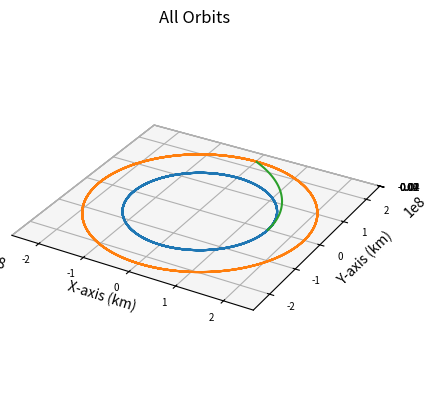

The matplotlib source for this figure:
import numpy as np
import matplotlib.pyplot as plt
from scipy.integrate import solve_ivp
import math

def main():
    """
    Main function
    """
    
    # Gravitational Constant times Earth mass, adjusted for kilometers
    # earth_mu = 398600.441500000
    sun_mu = 1.989e30*6.67e-20 # * 1e-9 km^3/m^3
    g = 9.80665*1e-3 # km/s^2

    earthRad = 150e6
    earthVel = (sun_mu/earthRad)**0.5
    marsRad = 228e6
    marsVel = (sun_mu/marsRad)**0.5
    
    earthInitPos = np.array([earthRad, 0, 0])
    earthInitVel = np.array([0, earthVel, 0])
    marsInitPos = np.array([marsRad, 0, 0])
    marsInitVel = np.array([0, marsVel, 0])

    integration_time = 24*60*60*365*3
    integration_steps = 1000

    dry_mass = 100e3 # approximation in kg according to published interview with Elon Musk
    payload_mass = 150e3 # this and propellant mass found on SpaceX web page on Starship
    propellant_mass = 1500e3
    engine_mass = 18144 # kg
    wet_mass = dry_mass + payload_mass + propellant_mass + engine_mass
    hohmann_mass = dry_mass + payload_mass + propellant_mass
    hohmann_isp = 350
    isp = 841 # isp of nerva
    exhaust_v = isp * g

    # Delta V of Hohmann transfer (for reference)
    hohmannDeltaV1 = ((sun_mu/earthRad)**0.5) * ((2*marsRad/(earthRad+marsRad))**0.5 - 1) # delta v from departing burn (km/s)
    hohmannDeltaV2 = ((sun_mu/marsRad)**0.5) * (1 - (2*earthRad/(earthRad+marsRad))**0.5) # delta v from arriving burn (km/s)
    hohmannDeltaV_net = hohmannDeltaV1-hohmannDeltaV2 # net delta v of ship (difference in orbital velocities)
    
    propellant_1 = hohmann_mass * (1 - math.e**(-hohmannDeltaV1/(hohmann_isp*g))) # propellant expended by departing burn (kg) (same as Hohmann)

    # Delta V of ship
    shipDeltaV1 = exhaust_v * math.log(wet_mass / (wet_mass - propellant_1)) # delta v from departing burn (km/s)
    shipDeltaV2 = shipDeltaV1 - hohmannDeltaV_net # delta v from arriving burn (km/s)
    shipInitVel = [0, earthVel+shipDeltaV1, 0]

    propellant_2 = (wet_mass - propellant_1) * (1 - math.e**(-shipDeltaV2/(isp*g))) # propellant expended by arriving burn (kg)
    propellant_total = propellant_1 + propellant_2

    earth, times = keplerian_propagator(earthInitPos, earthInitVel, integration_time*2, integration_steps)
    mars, times = keplerian_propagator(marsInitPos, marsInitVel, integration_time*3, integration_steps)
    ship, times, arrival_time = ship_propagator(earthInitPos, shipInitVel, integration_time, integration_steps)
    # Plot it
    fig = plt.figure()
    # Define axes in that figure
    ax = plt.axes(projection='3d',computed_zorder=False)
    # Plot x, y, z
    ax.plot(earth[0],earth[1],earth[2],zorder=5)
    ax.plot(mars[0],mars[1],mars[2],zorder=5)
    ax.plot(ship[0],ship[1],ship[2],zorder=5)
    plt.title("All Orbits")
    ax.set_xlabel("X-axis (km)")
    ax.set_ylabel("Y-axis (km)")
    ax.set_zlabel("Z-axis (km)")
    ax.xaxis.set_tick_params(labelsize=7)
    ax.yaxis.set_tick_params(labelsize=7)
    ax.zaxis.set_tick_params(labelsize=7)
    ax.set_aspect('equal', adjustable='box')

    print("Transfer Time (days): "+str(arrival_time/86400))
    print("Delta V at Departure (km/s): "+str(shipDeltaV1))
    print("Delta V at Arrival (km/s): "+str(shipDeltaV2))
    print("Departing Propellant Expenditure (t): "+str(propellant_1/1e3))
    print("Arriving Propellant Expenditure (t): "+str(propellant_2/1e3))
    print("Total Propellant Expenditure (t): "+str(propellant_total/1e3))
    
    plt.show()

def reach_mars_event(t, state):
    x, y, z = state[:3]
    r = np.linalg.norm([x, y, z])
    return r - 228e6

reach_mars_event.terminal = True
reach_mars_event.direction = 1 

def keplerian_propagator(init_r, init_v, tof, steps):
    """
    Function to propagate a given orbit
    """
    # Time vector
    tspan = [0, tof]
    # Array of time values
    tof_array = np.linspace(0,tof, num=steps)
    init_state = np.concatenate((init_r,init_v))
    # Do the integration
    sol = solve_ivp(fun = lambda t,x:keplerian_eoms(t,x), t_span=tspan, y0=init_state, method="DOP853", t_eval=tof_array, rtol = 1e-12, atol = 1e-12)

    # Return everything
    return sol.y, sol.t

def ship_propagator(init_r, init_v, tof, steps):
    """
    Function to propagate a given orbit
    """
    # Time vector
    tspan = [0, tof]
    # Array of time values
    tof_array = np.linspace(0,tof, num=steps)
    init_state = np.concatenate((init_r,init_v))
    # Do the integration
    sol = solve_ivp(fun = lambda t,x:keplerian_eoms(t,x), t_span=tspan, y0=init_state, method="DOP853", t_eval=tof_array, rtol = 1e-12, atol = 1e-12, events=reach_mars_event)

    mars_arrival_time = sol.t_events[0][0] if sol.t_events[0].size > 0 else None

    # Return everything
    return sol.y, sol.t, mars_arrival_time

def keplerian_eoms(t, state):
    """
    Equation of motion for 2body orbits
    """
    sun_mu = 1.989e30*6.67e-20
    
    # Extract values from init
    x, y, z, vx, vy, vz = state
    r_dot = np.array([vx, vy, vz])
    
    # Define r
    r = np.linalg.norm([x, y, z])
    # Solve for the acceleration
    ax = - (sun_mu/r**3) * x
    ay = - (sun_mu/r**3) * y
    az = - (sun_mu/r**3) * z

    v_dot = np.array([ax, ay, az])

    dx = np.append(r_dot, v_dot)

    return dx


if __name__ == '__main__':
    main()
